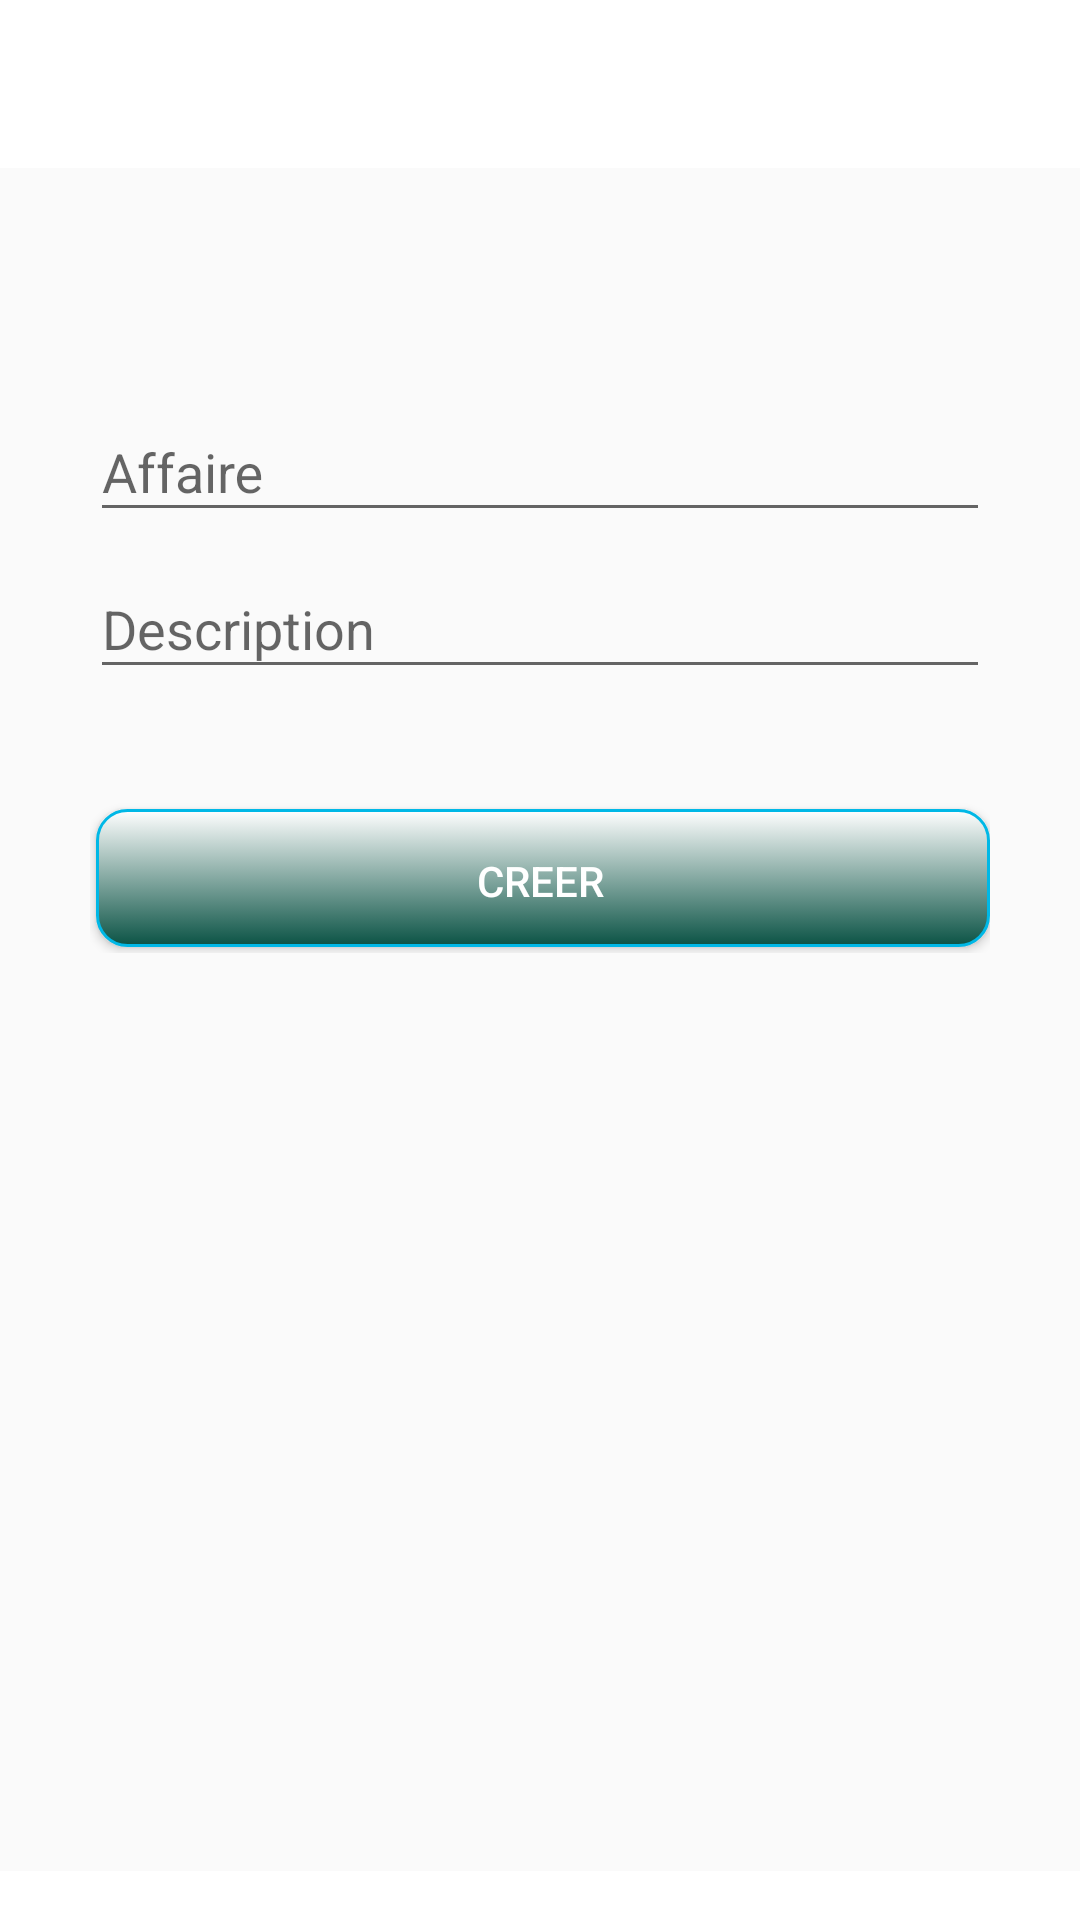

Android layout source for this screen:
<!-- AndroidManifest.xml: application theme AppTheme -->
<!-- res/layout/activity_add_affaire.xml -->
<?xml version="1.0" encoding="utf-8"?>
<RelativeLayout xmlns:android="http://schemas.android.com/apk/res/android"
    xmlns:app="http://schemas.android.com/apk/res-auto"
    xmlns:tools="http://schemas.android.com/tools"
    android:layout_width="match_parent"
    android:layout_height="match_parent"
    tools:context="cm.mindef.sed.sicre.mobile.AddAffaireActivity">

    <android.support.design.widget.AppBarLayout
        android:layout_width="match_parent"
        android:layout_height="wrap_content"
        android:theme="@style/ThemeOverlay.AppCompat.Dark.ActionBar"
        android:id="@+id/appBarLayout">

        <android.support.v7.widget.Toolbar
            android:id="@+id/toolbar"
            android:layout_width="match_parent"
            android:layout_height="?attr/actionBarSize"
            android:background="?attr/colorPrimary"
            app:layout_scrollFlags="scroll|enterAlways"
            app:popupTheme="@style/ThemeOverlay.AppCompat.Light" />
    </android.support.design.widget.AppBarLayout>



    <ScrollView
        android:layout_width="match_parent"
        android:layout_height="match_parent"
        android:layout_marginTop="50dp">
        <LinearLayout
            android:layout_width="fill_parent"
            android:layout_height="wrap_content"
            android:layout_marginTop="?attr/actionBarSize"
            android:orientation="vertical"
            android:paddingLeft="30dp"
            android:paddingRight="30dp"
            android:layout_below="@id/appBarLayout"
            android:paddingBottom="100dp"
            >

            <TextView
                android:layout_width="match_parent"
                android:layout_height="wrap_content"
                android:id="@+id/error_message"
                android:textColor="@android:color/holo_red_light"/>

            <android.support.design.widget.TextInputLayout
                android:id="@+id/TextInputLayout_affaire"
                android:layout_width="match_parent"
                android:layout_height="wrap_content">

                <EditText
                    android:id="@+id/EditText_affaire"
                    android:layout_width="match_parent"
                    android:layout_height="wrap_content"
                    android:hint="@string/hint_affaire" />
            </android.support.design.widget.TextInputLayout>

            <android.support.design.widget.TextInputLayout
                android:id="@+id/TextInputLayout_affaire_desc"
                android:layout_width="match_parent"
                android:layout_height="wrap_content">

                <EditText
                    android:id="@+id/EditText_affaire_desc"
                    android:layout_width="match_parent"
                    android:layout_height="wrap_content"
                    android:hint="@string/hint_affaire_desc" />
            </android.support.design.widget.TextInputLayout>

            <Button android:id="@+id/btn_create_affaire"
                android:layout_width="match_parent"
                android:layout_height="wrap_content"
                android:text="@string/creer"
                android:background="@drawable/background_button"
                android:layout_marginTop="40dp"
                android:textColor="@android:color/white"
                android:textAlignment="center" />

        </LinearLayout>
    </ScrollView>

    <RelativeLayout
        android:id="@+id/footer_my"
        android:layout_width="match_parent"
        android:layout_height="wrap_content"
        android:layout_alignParentBottom="true"
        android:background="@color/colorAccent"
        android:gravity="center"
        android:layout_margin="0dp"
        android:padding="0dp">

        <TextView
            android:text="@string/footer_message"
            android:layout_width="wrap_content"
            android:layout_height="wrap_content"
            android:gravity="center"
            android:textColor="@android:color/white"
            android:textSize="12sp" />
    </RelativeLayout>


</RelativeLayout>
<!-- resources referenced by this layout -->
<resources>
  <color name="colorAccent">#FFFFFF</color>
  <!-- drawable background_button (drawable) -->
  <selector xmlns:android="http://schemas.android.com/apk/res/android">
      <item>
          <layer-list>
              <item android:bottom="2dp" android:left="2dp">
                  <shape>
                      <gradient android:angle="270"
                          android:endColor="@color/colorPrimaryDark" android:startColor="@color/colorPrimary" />
                      <stroke android:width="1dp" android:color="#00b8e6" />
                      
                      <corners android:radius="10dp" />
                      <padding android:bottom="10dp" android:left="10dp"
                          android:right="10dp" android:top="10dp" />
                  </shape>
              </item>
          </layer-list>
      </item>
  </selector>
  <string name="creer">Creer</string>
  <string name="footer_message">\u00a9 SED | SICRE | 2017- All Rights Reserved</string>
  <string name="hint_affaire">Affaire</string>
  <string name="hint_affaire_desc">Description</string>
  <style name="AppTheme" parent="Base.Theme.AppCompat.Light.DarkActionBar">
          <item name="colorPrimary">@color/colorPrimary</item>
          <item name="colorPrimaryDark">@color/colorPrimaryDark</item>
          <item name="colorAccent">@color/colorAccent</item>
          <item name="android:actionMenuTextColor">@color/colorPrimaryDark</item>
          <item name="windowNoTitle">true</item>
          <item name="windowActionBar">false</item>
      </style>
  <color name="colorPrimaryDark">#0B5345</color>
  <color name="colorPrimary">#FFFFFF</color>
</resources>
